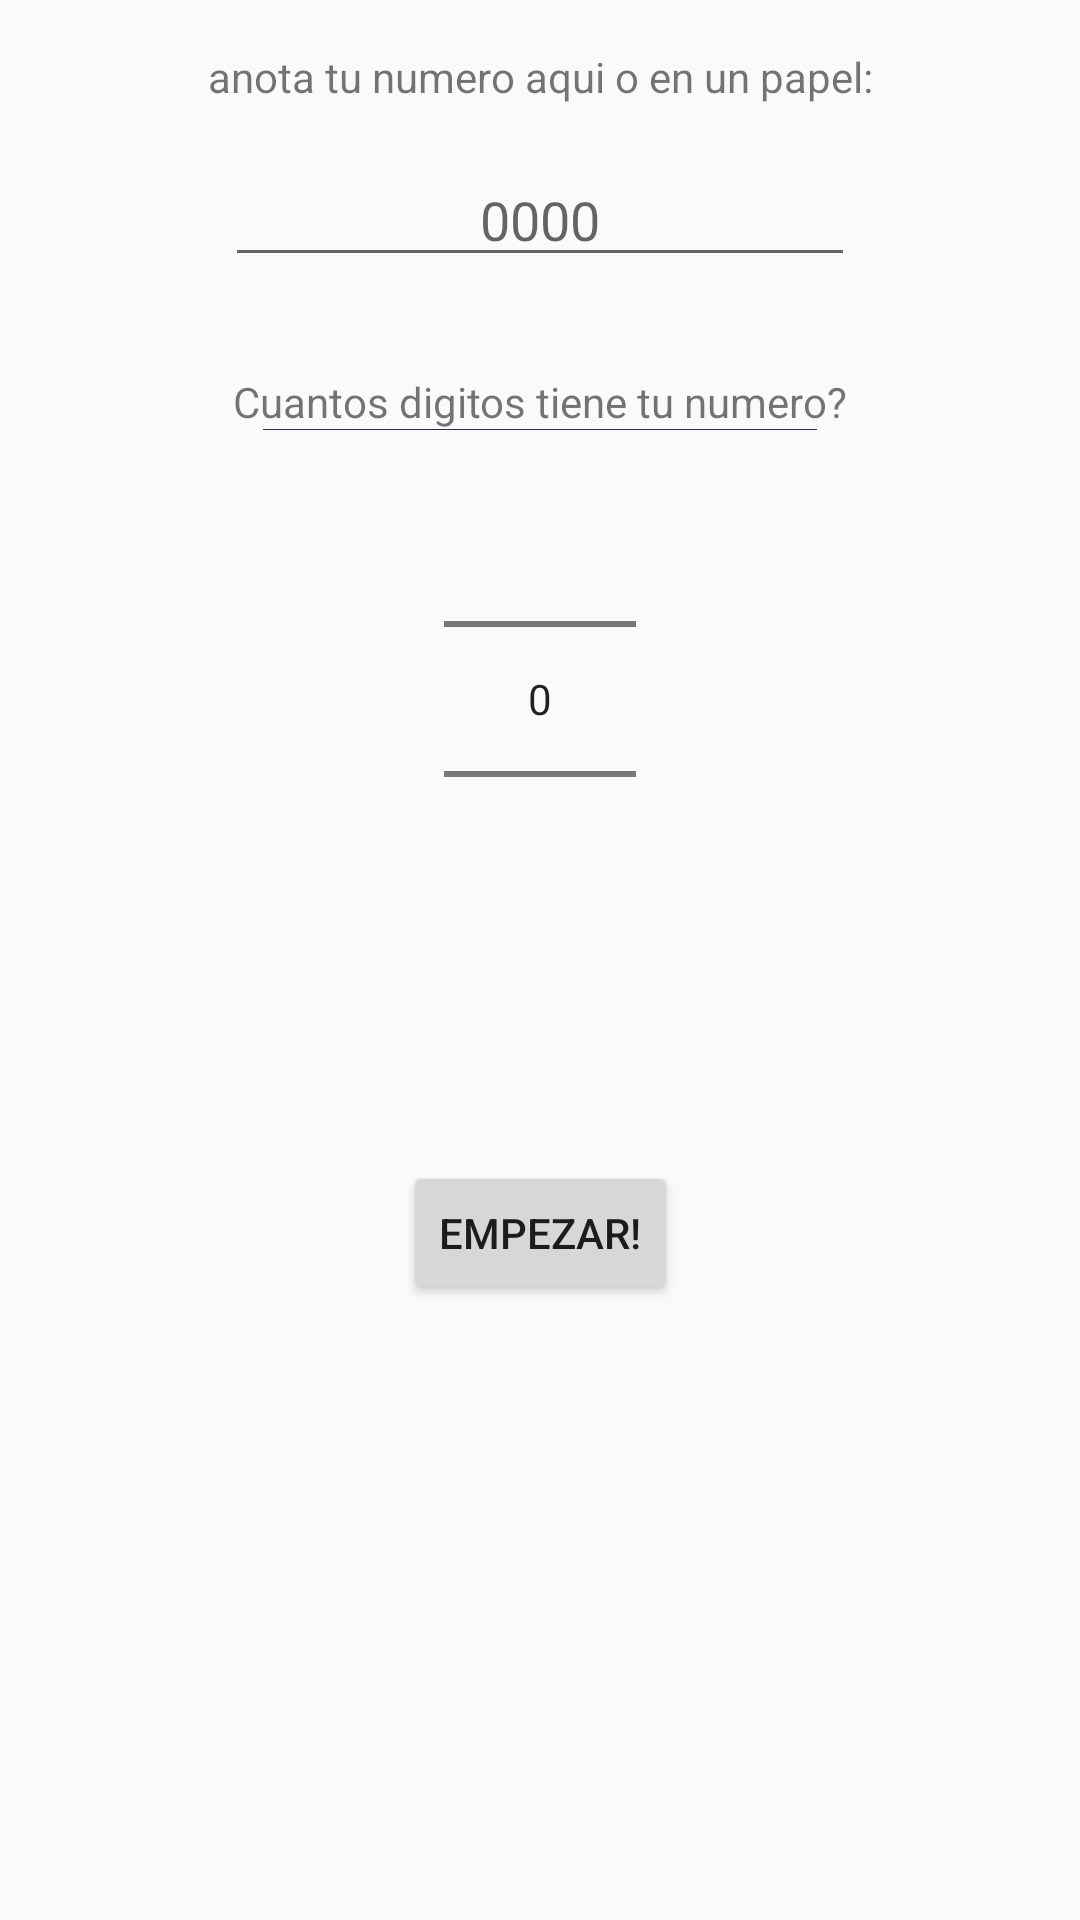

Layout XML and referenced resources for this Android screen:
<!-- AndroidManifest.xml: application theme AppTheme -->
<!-- res/layout/fragment_number_guesser.xml -->
<?xml version="1.0" encoding="utf-8"?>
<android.support.constraint.ConstraintLayout xmlns:android="http://schemas.android.com/apk/res/android"
    xmlns:app="http://schemas.android.com/apk/res-auto"
    xmlns:tools="http://schemas.android.com/tools"
    android:layout_width="match_parent"
    android:layout_height="match_parent">

    <TextView
        android:id="@+id/userNumberInfo"
        android:layout_width="wrap_content"
        android:layout_height="wrap_content"
        android:layout_marginTop="16dp"
        android:text="@string/user_number_info_textview"
        android:gravity="center"
        app:layout_constraintEnd_toEndOf="parent"
        app:layout_constraintHorizontal_bias="0.502"
        app:layout_constraintStart_toStartOf="parent"
        app:layout_constraintTop_toTopOf="parent" />

    <EditText
        android:id="@+id/userNumberEditText"
        android:layout_width="wrap_content"
        android:layout_height="wrap_content"
        android:layout_marginTop="16dp"
        android:ems="10"
        android:gravity="center"
        android:hint="@string/number_hint"
        android:inputType="number"
        app:layout_constraintEnd_toEndOf="parent"
        app:layout_constraintHorizontal_bias="0.5"
        app:layout_constraintStart_toStartOf="parent"
        app:layout_constraintTop_toBottomOf="@+id/userNumberInfo" />

    <LinearLayout
        android:id="@+id/numberGuessedLinearLayout"
        android:layout_width="wrap_content"
        android:layout_height="wrap_content"
        android:orientation="horizontal"
        app:layout_constraintEnd_toEndOf="parent"
        app:layout_constraintHorizontal_bias="0.5"
        app:layout_constraintStart_toStartOf="parent"
        app:layout_constraintTop_toBottomOf="@+id/userNumberEditText" />

    <LinearLayout
        android:id="@+id/digitsNumberLinearLayout"
        android:layout_width="wrap_content"
        android:layout_height="wrap_content"
        android:layout_marginTop="32dp"
        android:divider="@color/colorPrimaryDark"
        android:dividerPadding="10dp"
        android:gravity="center"
        android:orientation="vertical"
        android:showDividers="middle"
        app:layout_constraintEnd_toEndOf="parent"
        app:layout_constraintHorizontal_bias="0.5"
        app:layout_constraintStart_toStartOf="parent"
        app:layout_constraintTop_toBottomOf="@id/numberGuessedLinearLayout">

        <TextView
            android:id="@+id/numberPickerInfo"
            android:layout_width="wrap_content"
            android:layout_height="wrap_content"
            android:text="@string/number_picker_info_textview" />

        <NumberPicker
            android:id="@+id/numberLengthNumPicker"
            android:layout_width="wrap_content"
            android:layout_height="wrap_content" />

    </LinearLayout>

    <Button
        android:id="@+id/userFeedBackBtn"
        android:layout_width="wrap_content"
        android:layout_height="wrap_content"
        android:layout_marginTop="8dp"
        android:text="@string/feedback_button"
        android:visibility="invisible"
        app:layout_constraintEnd_toEndOf="parent"
        app:layout_constraintHorizontal_bias="0.5"
        app:layout_constraintStart_toStartOf="parent"
        app:layout_constraintTop_toBottomOf="@+id/digitsNumberLinearLayout" />

    <Button
        android:id="@+id/startBtn"
        android:layout_width="wrap_content"
        android:layout_height="wrap_content"
        android:layout_marginTop="8dp"
        android:text="@string/start_button"
        app:layout_constraintEnd_toEndOf="parent"
        app:layout_constraintHorizontal_bias="0.5"
        app:layout_constraintStart_toStartOf="parent"
        app:layout_constraintTop_toBottomOf="@+id/userFeedBackBtn" />

</android.support.constraint.ConstraintLayout>
<!-- resources referenced by this layout -->
<resources>
  <color name="colorPrimaryDark">#2A2F47</color>
  <string name="feedback_button">casi!</string>
  <string name="number_hint">0000</string>
  <string name="number_picker_info_textview">Cuantos digitos tiene tu numero?</string>
  <string name="start_button">Empezar!</string>
  <string name="user_number_info_textview">anota tu numero aqui o en un papel:</string>
  <style name="AppTheme" parent="Theme.AppCompat.Light.DarkActionBar">
          
          <item name="colorPrimary">@color/colorPrimary</item>
          <item name="colorPrimaryDark">@color/colorPrimaryDark</item>
          <item name="colorAccent">@color/colorAccent</item>
          <item name="android:numberPickerStyle">@style/NumberPickerTextSize</item>
      </style>
  <color name="colorPrimary">#3F51B5</color>
  <color name="colorAccent">#000000</color>
  <style name="NumberPickerTextSize" parent="android:Widget.Material.NumberPicker">
          <item name="android:textSize">22sp</item>
      </style>
</resources>
